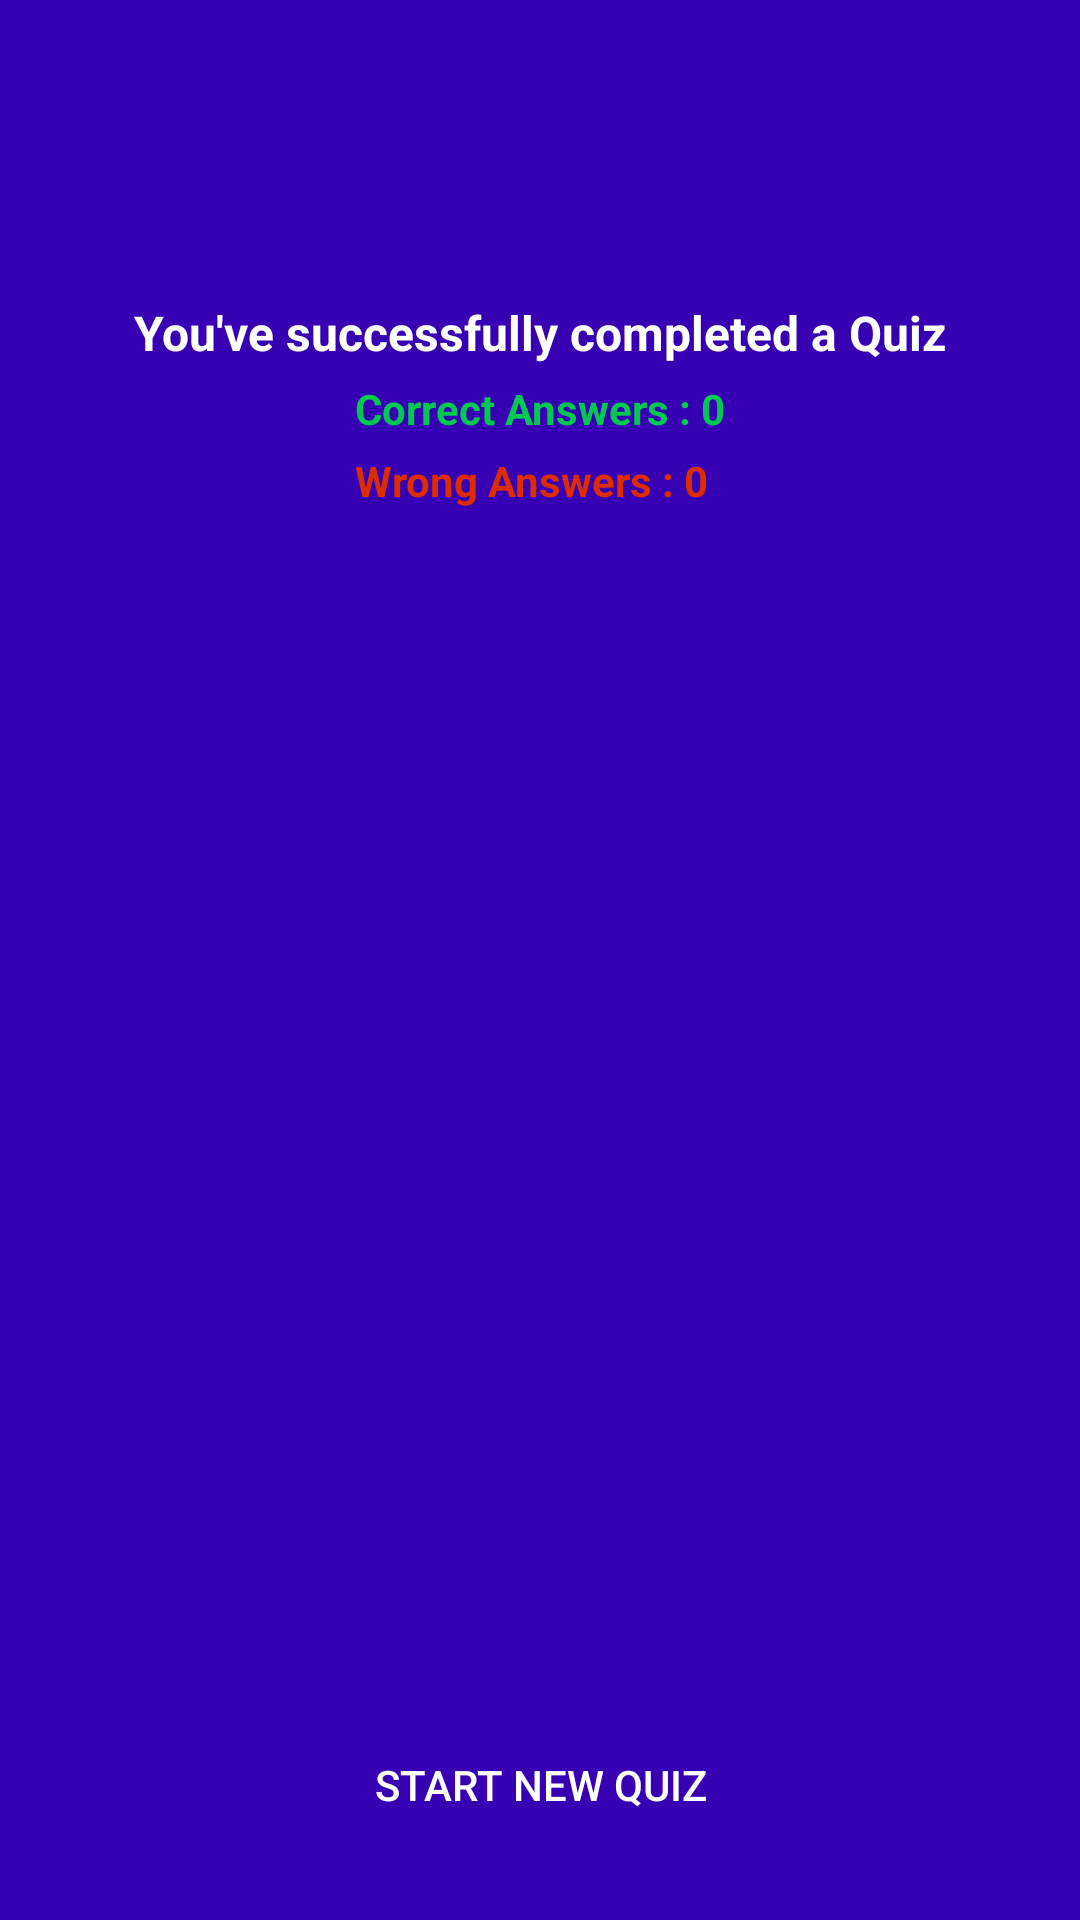

Write the Android layout XML for this screen, with the resource values it uses.
<!-- AndroidManifest.xml: application theme Theme.MySchoolProject -->
<!-- res/layout/activity_quiz_results.xml -->
<?xml version="1.0" encoding="utf-8"?>
<RelativeLayout
    xmlns:android="http://schemas.android.com/apk/res/android"
    xmlns:app="http://schemas.android.com/apk/res-auto"
    xmlns:tools="http://schemas.android.com/tools"
    android:layout_width="match_parent"
    android:layout_height="match_parent"
    android:background="@color/purple_700"
    tools:context=".QuizResults">

    <ImageView
        android:id="@+id/congratulationIcon"
        android:layout_width="match_parent"
        android:layout_height="wrap_content"
        android:layout_marginStart="10dp"
        android:layout_marginTop="50dp"
        android:layout_marginEnd="10dp"
        android:adjustViewBounds="true"
        android:src="@drawable/logo" />

    <TextView
        android:id="@+id/successTextView"
        android:layout_width="match_parent"
        android:layout_height="wrap_content"
        android:layout_marginTop="50dp"
        android:gravity="center"
        android:layout_below="@+id/congratulationIcon"
        android:text="You've successfully completed a Quiz"
        android:textColor="#ffffff"
        android:textSize="16sp"
        android:textStyle="bold"
        />

    <LinearLayout
        android:layout_below="@+id/successTextView"
        android:layout_marginTop="5dp"
        android:layout_width="wrap_content"
        android:layout_height="wrap_content"
        android:orientation="vertical"
        android:layout_centerHorizontal="true">

        <TextView
            android:layout_width="wrap_content"
            android:layout_height="wrap_content"
            android:id="@+id/correctAnswers"
            android:text="Correct Answers : 0"
            android:textStyle="bold"
            android:textColor="#00C853"/>

        <TextView
            android:layout_width="wrap_content"
            android:layout_height="wrap_content"
            android:id="@+id/incorrectAnswers"
            android:layout_marginTop="5dp"
            android:textStyle="bold"
            android:text="Wrong Answers : 0"
            android:textColor="#dd2c00"/>

    </LinearLayout>

    <androidx.appcompat.widget.AppCompatButton
        android:id="@+id/startNewQuizBtn"
        android:layout_width="match_parent"
        android:layout_height="50dp"
        android:layout_alignParentBottom="true"
        android:layout_margin="20dp"
        android:background="@drawable/round_back_green20"
        android:text="Start New Quiz"
        android:textColor="#ffffff" />

</RelativeLayout>
<!-- resources referenced by this layout -->
<resources>
  <color name="purple_700">#FF3700B3</color>
  <style name="Theme.MySchoolProject" parent="Theme.MaterialComponents.DayNight.DarkActionBar">
          
          <item name="colorPrimary">@color/purple_500</item>
          <item name="colorPrimaryVariant">@color/purple_700</item>
          <item name="colorOnPrimary">@color/white</item>
          
          <item name="colorSecondary">@color/teal_200</item>
          <item name="colorSecondaryVariant">@color/teal_700</item>
          <item name="colorOnSecondary">@color/black</item>
          
          <item name="android:statusBarColor" tools:targetApi="l">?attr/colorPrimaryVariant</item>
          
      </style>
  <color name="purple_500">#FF6200EE</color>
  <color name="white">#FFFFFFFF</color>
  <color name="teal_200">#FF03DAC5</color>
  <color name="teal_700">#FF018786</color>
  <color name="black">#FF000000</color>
</resources>
